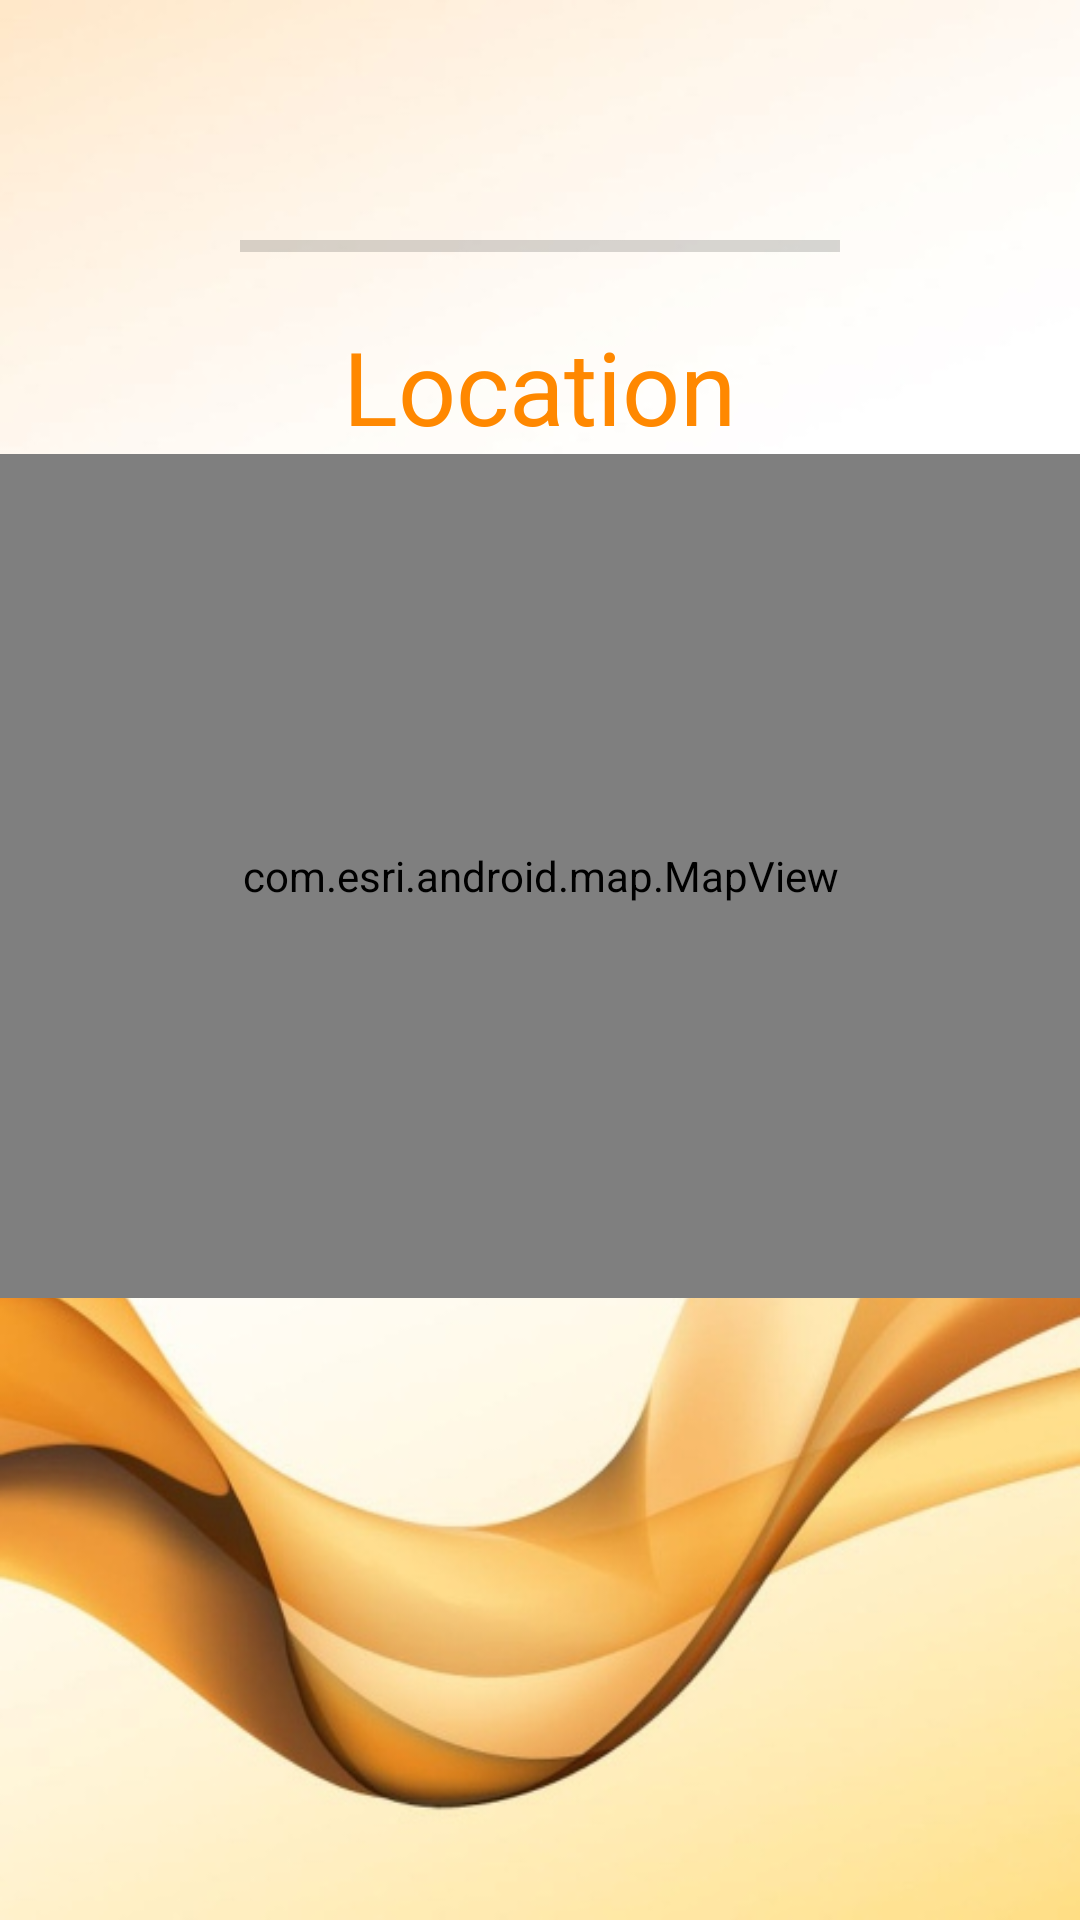

This screen was rendered from an Android layout file. Write that file and the resources it references.
<!-- AndroidManifest.xml: application theme AppTheme -->
<!-- res/layout/content_main.xml -->
<?xml version="1.0" encoding="utf-8"?>
<LinearLayout xmlns:android="http://schemas.android.com/apk/res/android"
    xmlns:app="http://schemas.android.com/apk/res-auto"
    xmlns:tools="http://schemas.android.com/tools"
    android:id="@+id/content_main"
    android:layout_width="match_parent"
    android:layout_height="match_parent"
    android:orientation="vertical"
    android:paddingBottom="@dimen/activity_vertical_margin"
    android:paddingLeft="@dimen/activity_horizontal_margin"
    android:paddingRight="@dimen/activity_horizontal_margin"
    android:paddingTop="@dimen/activity_vertical_margin"
    app:layout_behavior="@string/appbar_scrolling_view_behavior"
    android:background="@drawable/mobsize"
    tools:showIn="@layout/activity_main"
    android:weightSum="1">


    <TextView
        android:layout_width="wrap_content"
        android:layout_height="wrap_content"
        android:layout_gravity="center_horizontal"
        android:id="@+id/showSettings"
        />

    <TextView
        android:layout_width="201dip"
        android:layout_height="wrap_content"
        android:layout_gravity="center_horizontal"
        android:id="@+id/textfield"
        android:textAppearance="@style/TextAppearance.AppCompat.Large"
        android:textColor="@android:color/holo_orange_light"/>

    <ProgressBar
        android:id="@+id/progressbar"
        style="?android:attr/progressBarStyleHorizontal"
        android:layout_width="wrap_content"
        android:layout_height="25dip"
        android:layout_gravity="center"
        android:layout_marginTop="20dip"
        android:max="100"
        android:minHeight="100dip"
        android:minWidth="200dip"
        android:layout_weight="0.01" />

    <TextView
        android:text="Location"
        android:layout_width="wrap_content"
        android:layout_height="wrap_content"
        android:layout_gravity="center"
        android:id="@+id/textView2"
        android:textAppearance="@style/TextAppearance.AppCompat.Display1"
        android:layout_below="@+id/showSettings"
        android:layout_centerHorizontal="true"
        android:layout_marginTop="10dp"
        android:textColor="@android:color/holo_orange_dark" />

    <com.esri.android.map.MapView
        android:id="@+id/map"
        android:layout_width="fill_parent"
        android:layout_height="200dip"
        mapoptions.MapType="Streets"
        mapoptions.center="43.818146, -111.7849417"
        mapoptions.ZoomLevel="16"
        android:layout_below="@+id/textView2"
        android:layout_centerHorizontal="true"
        android:layout_weight="0.28">
    </com.esri.android.map.MapView>

</LinearLayout>
<!-- res/layout/activity_main.xml (included above) -->
<?xml version="1.0" encoding="utf-8"?>
<android.support.design.widget.CoordinatorLayout xmlns:android="http://schemas.android.com/apk/res/android"
    xmlns:app="http://schemas.android.com/apk/res-auto"
    xmlns:tools="http://schemas.android.com/tools"
    android:layout_width="match_parent"
    android:layout_height="match_parent"
    android:fitsSystemWindows="true"
    tools:context="com.example.tiger.mob_tracker.MainActivity">

    <android.support.design.widget.AppBarLayout
        android:layout_width="match_parent"
        android:layout_height="wrap_content"
        android:theme="@style/AppTheme.AppBarOverlay">

        <android.support.v7.widget.Toolbar
            android:id="@+id/toolbar"
            android:layout_width="match_parent"
            android:layout_height="40dp"
            android:background="@android:color/holo_orange_light"
            app:popupTheme="@style/AppTheme.PopupOverlay" />

    </android.support.design.widget.AppBarLayout>

    <include layout="@layout/content_main" />

</android.support.design.widget.CoordinatorLayout>
<!-- resources referenced by this layout -->
<resources>
  <!-- drawable mobsize: jpg bitmap (drawable-hdpi, 49432 bytes) -->
  <style name="AppTheme.AppBarOverlay" parent="ThemeOverlay.AppCompat.Dark.ActionBar" />
  <style name="AppTheme.PopupOverlay" parent="ThemeOverlay.AppCompat.Light" />
  <style name="AppTheme" parent="Theme.AppCompat.Light.DarkActionBar">
          
          <item name="colorPrimary">@color/colorPrimary</item>
          <item name="colorPrimaryDark">@color/colorPrimaryDark</item>
          <item name="colorAccent">@color/colorAccent</item>
      </style>
  <!-- not gathered from this repository: default colours our renderer supplied (Android Studio template values) -->
  <color name="colorPrimary">#FF6200EE</color>
  <color name="colorPrimaryDark">#FF3700B3</color>
  <color name="colorAccent">#FF03DAC5</color>
</resources>
